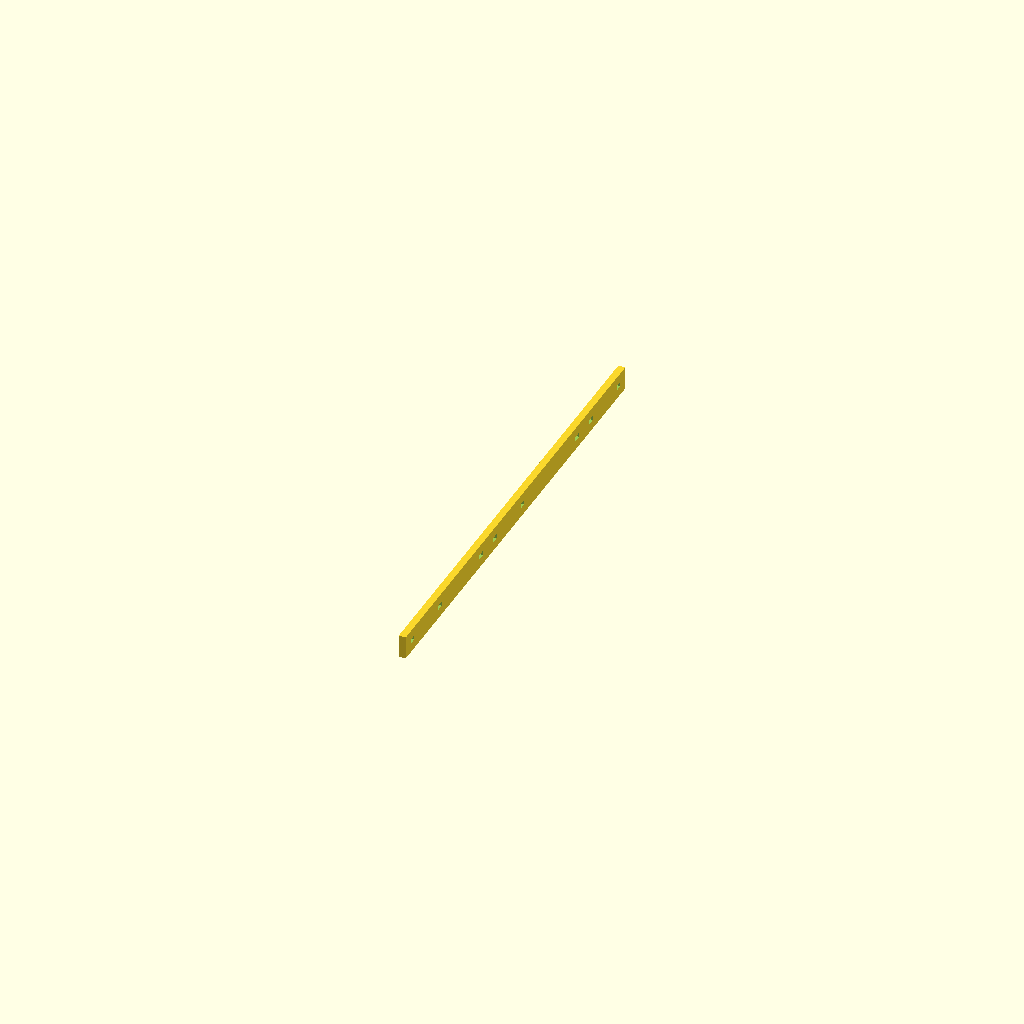
Cell 1: rendered with the file's own defaults.
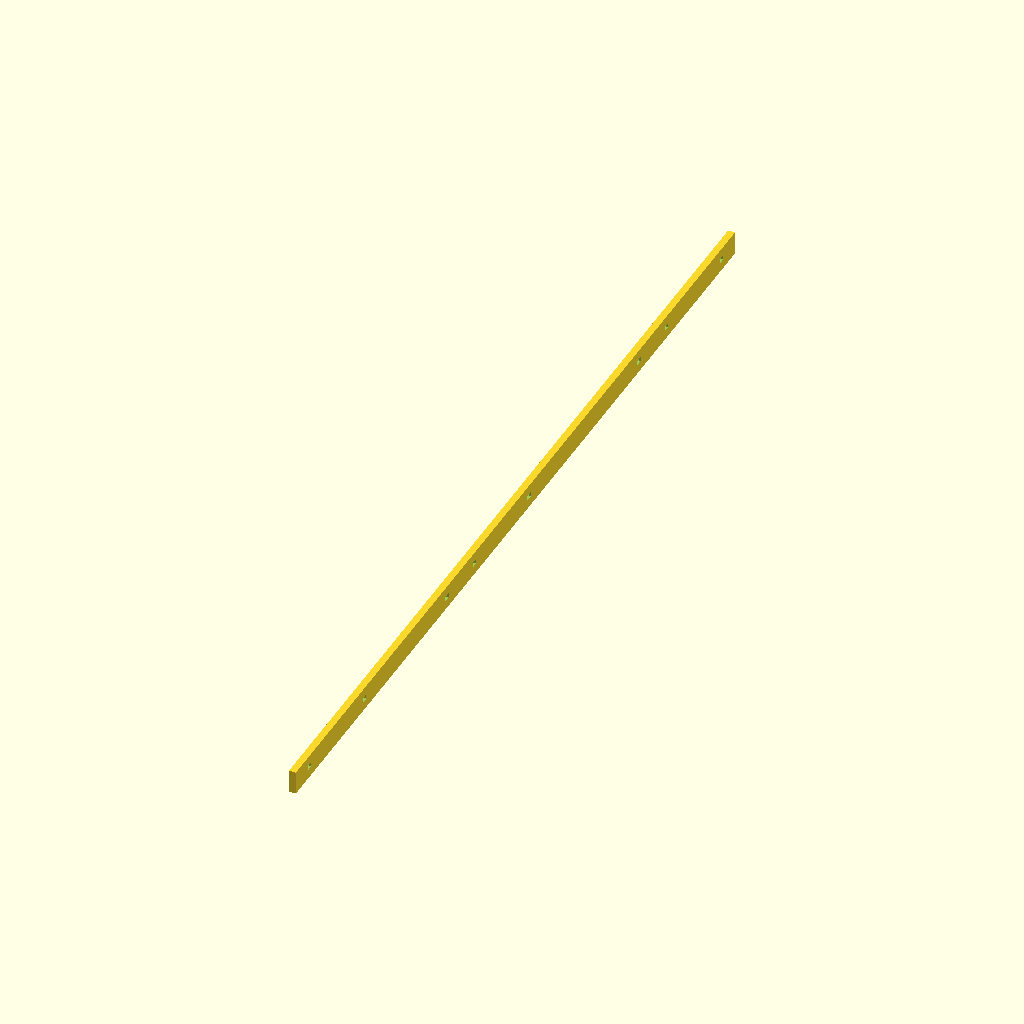
Cell 2: the same model with PITCH = 10.16.
One fixed orthographic camera (rotation 55°, 0°, 25°; colour scheme Cornfield) for every cell.
The OpenSCAD source (09-lowcost-alternative/primitives/scad/mask_comb.scad):
// DND-76 — P2 mask medium: printed 4-plane louvre comb bar (one bar shown).
//
// EVIDENCE CLASS: CAD geometry. NOT a print, NOT a measurement ([DND-27]).
//
// One comb bar carries one unary threshold plane for one bank: an open slot
// over every ARMED cell and a 3-line land over every DISARMED cell. The bar is
// stroked in a 1.60 mm guide channel (bar 1.20 mm -> 0.40 mm free, 0.20 mm
// after worst-case tolerance). Four such bars form the stack, indexed by one
// camshaft per bank driven off the platen stroke.
//
// Rendered with `-D part="bar"` by ../tools/render_primitives_cad.py.
// Units: mm. Target process: Bambu X1C, PLA, 0.4 mm nozzle, 0.20 mm layers.

PITCH = 5.08;
N_COLS = 80;
LOUVRE_BAR_T = 1.20;               // 3 lines, load-bearing
LOUVRE_SLOT_WEB = 1.32;            // 3-line land between slots
LOUVRE_GUIDE_SLOT = 1.60;
BAR_H = 4.0;                       // Z height of the bar
SLOT_T = 0.80;                     // vertical slot height (Z)
SEG_CELLS = 16;                    // printable segment for the render

module comb_bar(armed_mask) {
    difference() {
        cube([LOUVRE_BAR_T, SEG_CELLS * PITCH, BAR_H], center = true);
        for (i = [0 : SEG_CELLS - 1]) {
            if (armed_mask[i] == 1) {
                translate([0, (i - (SEG_CELLS - 1) / 2) * PITCH, 0])
                    cube([LOUVRE_BAR_T + 2, LOUVRE_SLOT_WEB, SLOT_T], center = true);
            }
        }
    }
}

// Example pattern for viewing (arbitrary).
example = [1, 0, 1, 0, 0, 1, 1, 0, 1, 0, 0, 0, 1, 1, 0, 1];

part = "bar";
if (part == "bar") comb_bar(example);
else echo("unknown part");
Parameter table extracted from the source (name, type, default, range or options):
PITCH: number, default 5.08
N_COLS: number, default 80
LOUVRE_BAR_T: number, default 1.2
LOUVRE_SLOT_WEB: number, default 1.32
LOUVRE_GUIDE_SLOT: number, default 1.6
BAR_H: number, default 4
SLOT_T: number, default 0.8
SEG_CELLS: number, default 16
